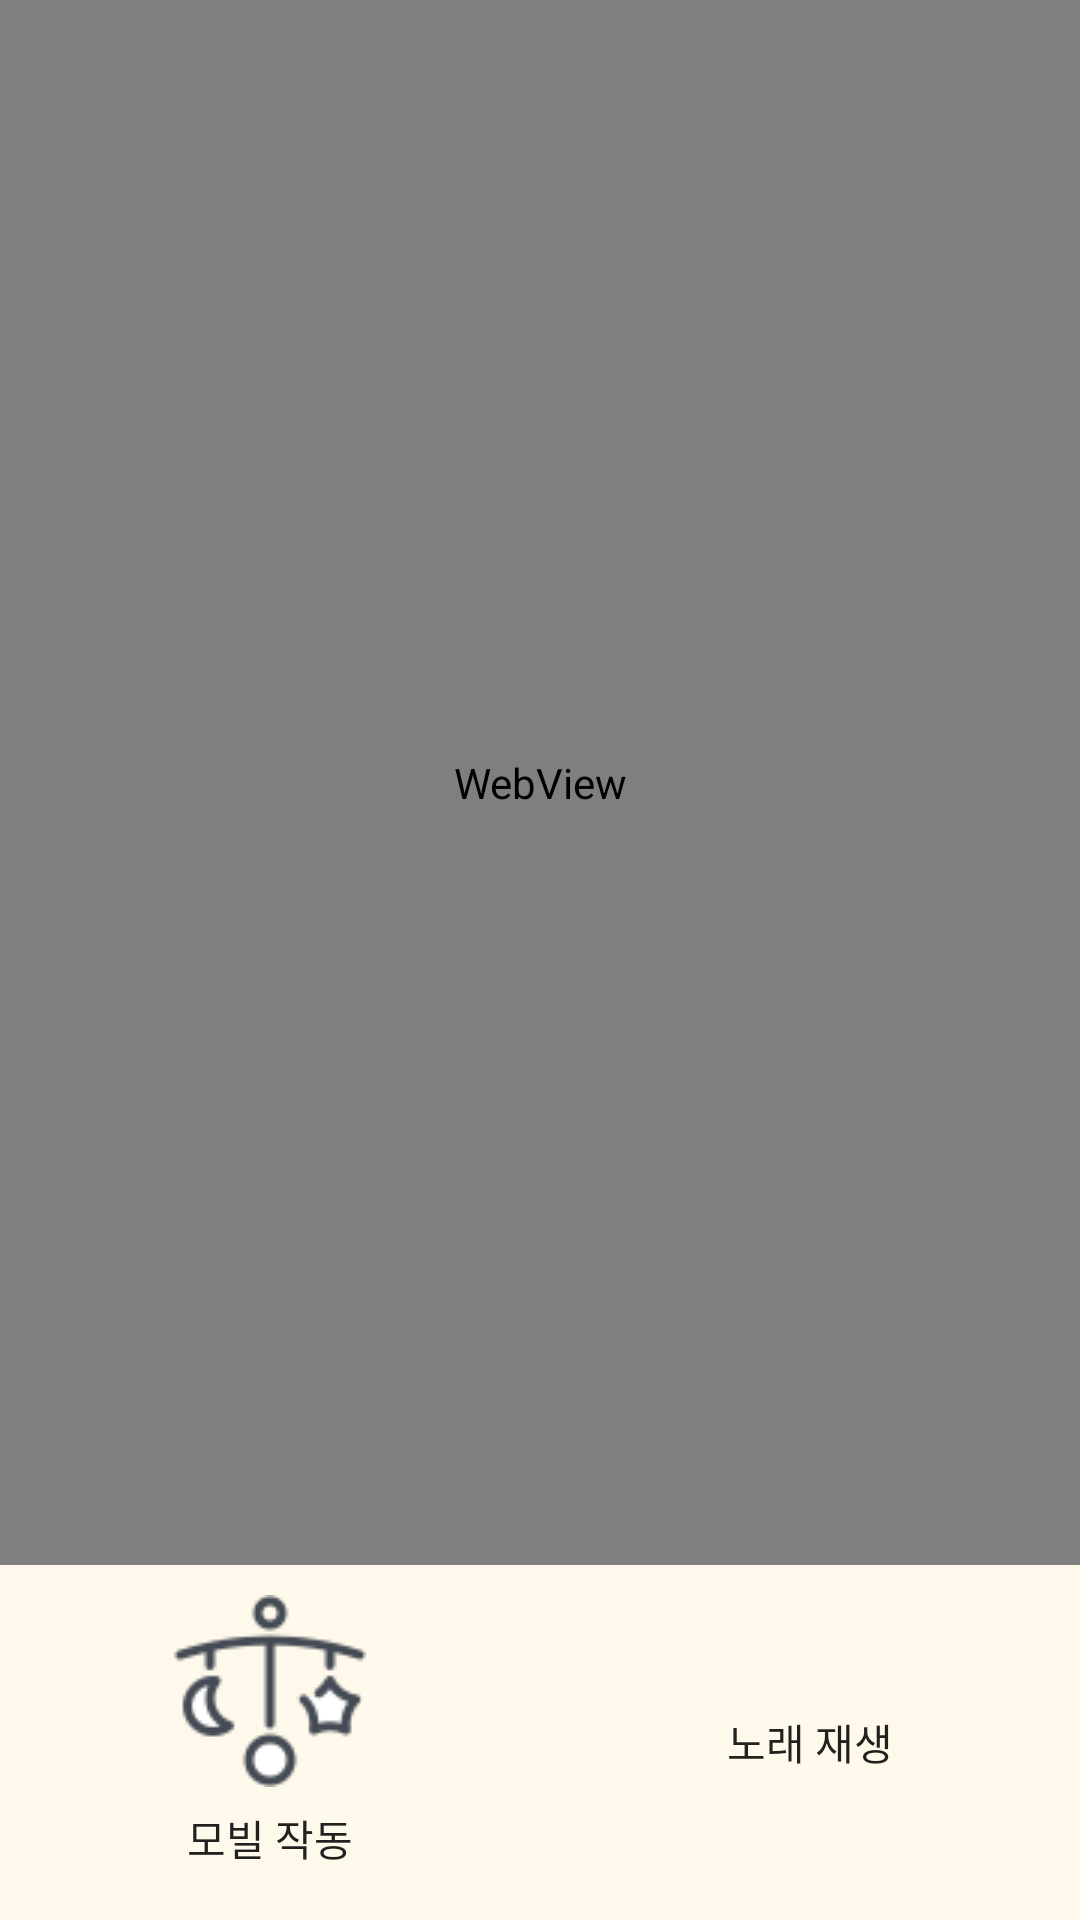

This screen was rendered from an Android layout file. Write that file and the resources it references.
<!-- AndroidManifest.xml: application theme AppTheme -->
<!-- res/layout/fragment_streaming.xml -->
<?xml version="1.0" encoding="utf-8"?>
<LinearLayout
    xmlns:android="http://schemas.android.com/apk/res/android"
    xmlns:app="http://schemas.android.com/apk/res-auto"
    xmlns:tools="http://schemas.android.com/tools"
    android:layout_width="match_parent"
    android:layout_height="match_parent"
    android:orientation="vertical"
    android:background="@color/colorbg"
    tools:context=".StreamingFragment">

    <WebView
        android:layout_width="match_parent"
        android:layout_height="match_parent"
        android:layout_weight="1"
        android:layout_gravity="left|top"
        android:fadingEdge="none"
        android:id="@+id/videoview" />

    <LinearLayout
        android:layout_width="match_parent"
        android:layout_height="wrap_content"
        android:layout_marginTop="10dp"
        android:layout_marginBottom="10dp"
        android:orientation="horizontal">

        <Button
            android:layout_width="0dip"
            android:layout_height="match_parent"
            android:layout_weight="1"
            android:drawableTop="@drawable/mobile"
            android:background="@color/transparent"
            android:text="모빌 작동"
            android:id="@+id/controlbutton1"/>

        <Button
            android:layout_width="0dip"
            android:layout_height="match_parent"
            android:layout_weight="1"
            android:drawableTop="@drawable/recordplay"
            android:background="@color/transparent"
            android:text="노래 재생"
            android:id="@+id/controlbutton2"/>

    </LinearLayout>
</LinearLayout>
<!-- resources referenced by this layout -->
<resources>
  <color name="colorbg">#FFF9EB</color>
  <color name="transparent">#00FF0000</color>
  <!-- drawable mobile: png bitmap (drawable, 2288 bytes) -->
  <style name="AppTheme" parent="Theme.AppCompat.Light.DarkActionBar">
          
          <item name="colorPrimary">@color/colorPrimary</item>
          <item name="colorPrimaryDark">@color/colorPrimaryDark</item>
          <item name="colorAccent">@color/colorAccent</item>
  
          
          <item name="android:windowLightStatusBar" tools:ignore="NewApi">true</item>
      </style>
  <color name="colorPrimary">#FFCD37</color>
  <color name="colorPrimaryDark">#FFE080</color>
  <color name="colorAccent">#D81B60</color>
</resources>
